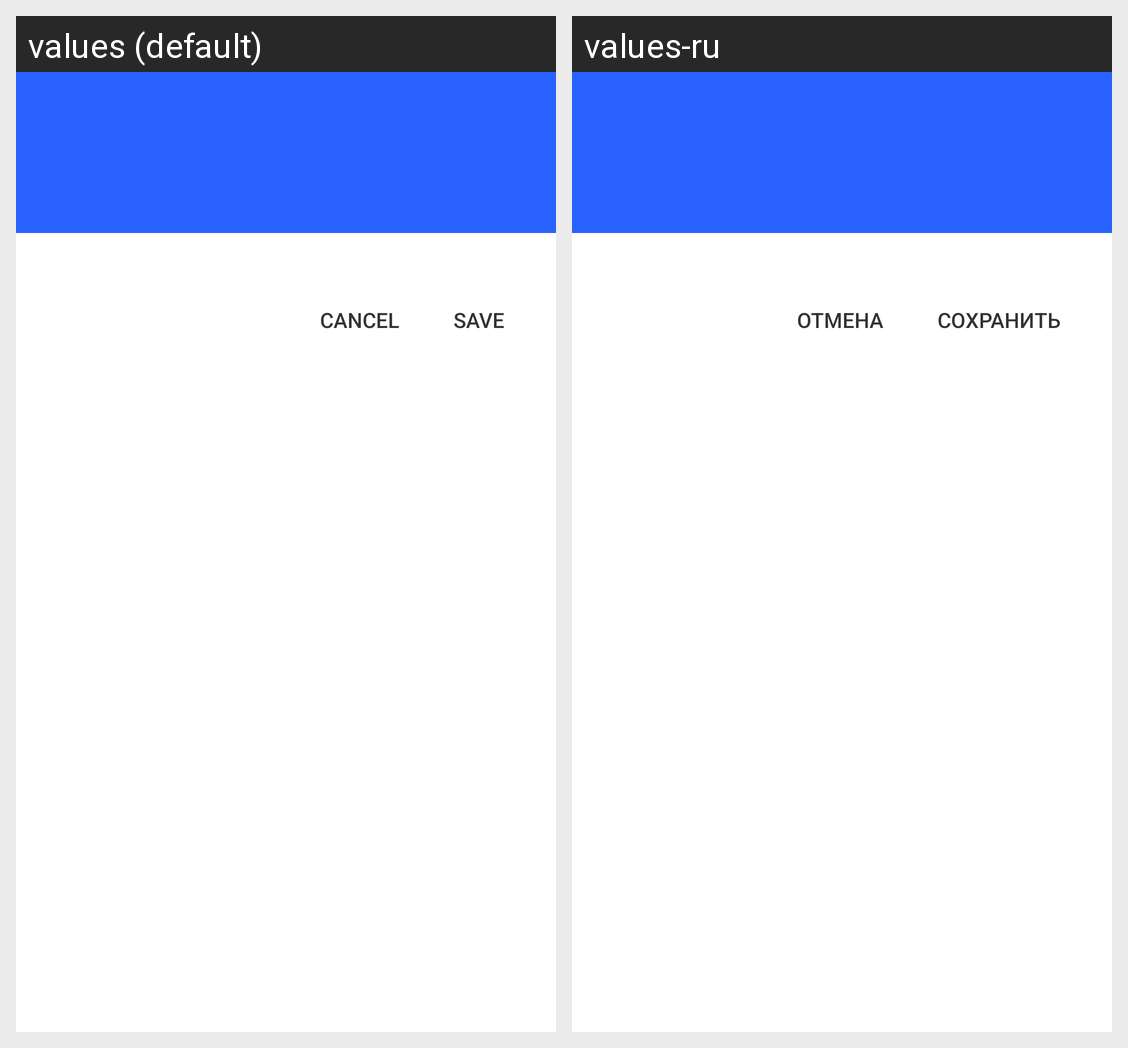

This grid shows one Android layout under two languages. Give, for every string resource on the screen, its name, the default text and each shown locale's text.
Android screen res/layout/slycalendar_mainview.xml rendered under 2 locales, left to right: values (default), values-ru. Device: Nexus 5 (rendered at 1080×1920; each locale shown at half size, 540×960, under a caption strip naming it); theme Theme.MaterialComponents.DayNight.NoActionBar.
Strings drawn on this screen, with the default value and each locale's value (text and hints the layout hard-codes, and strings that could not be matched under every locale, appear in the picture but are not listed):

slycalendar_cancel
  values: Cancel
  values-ru: Отмена

slycalendar_save
  values: Save
  values-ru: Сохранить
